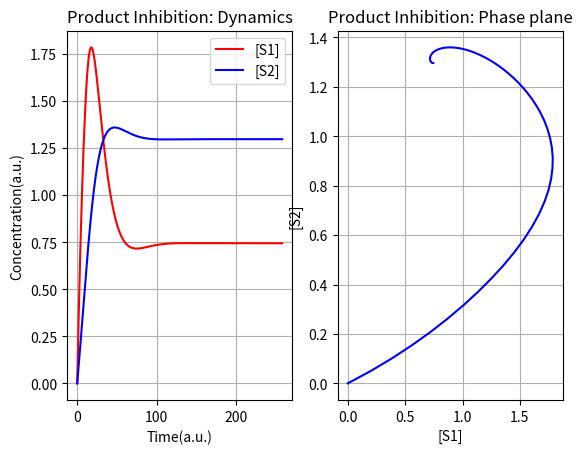

The script that saved this image:
'''
Ingalls 2013 Mathematical Modelling in Systems Biology

Product Inhibition
Network  4.1,   p.78
Model   4.1,    p.77
Figure  4.2,    p.78

'''
from argparse import ArgumentParser
import matplotlib.pyplot as plt

def dS1_NumericalSimulation(k1, k3, k5, K, n, S1, S2):
    return (k1 / (1 + (S2 / K) ** n)) - (k3 * S1) - (k5 * S1)

def dS2_NumericalSimulation(k2, k4, k5, S1, S2):
    return k2 + k5 * S1 - k4 * S2

class FModel():
    def __init__(self, InS1=0, InS2=0, Ink1=20, Ink2=5, Ink3=5, Ink4=5, Ink5=2, InK=1, Inn=4):
        # Initial Concentrations
        self.S1 = InS1
        self.S2 = InS2

        # Constants
        self.k1 = Ink1
        self.k2 = Ink2
        self.k3 = Ink3
        self.k4 = Ink4
        self.k5 = Ink5
        self.K = InK
        self.n = Inn

        # Dataset
        self.Data_S1 = list()
        self.Data_S2 = list()

        # Set initial values
        self.InitializeSimStepZero()

    def InitializeSimStepZero(self):
        self.AppendData(self.S1, self.S2)

    def AppendData(self, S1, S2):
        self.Data_S1.append(S1)
        self.Data_S2.append(S2)

    def Run(self, SimSteps=500, TimeResolution=100):
        Flat = 0.00000001 # Steady state threshold

        i = 0
        while i < SimSteps:
            # Calculate new
            S1 = self.Data_S1[-1]
            S2 = self.Data_S2[-1]

            dS1 = dS1_NumericalSimulation(self.k1, self.k3, self.k5, self.K, self.n, S1, S2) / TimeResolution
            dS2 = dS2_NumericalSimulation(self.k2, self.k4, self.k5, S1, S2) / TimeResolution

            self.AppendData(self.Data_S1[-1] + dS1, self.Data_S2[-1] + dS2)

            if (abs(self.Data_S1[-1] - self.Data_S1[-2]) < Flat):
                break
            i += 1

    def PlotData(self):
        X = self.Data_S1
        Y = self.Data_S2

        fig = plt.figure()
        fig.subplots_adjust(wspace=0.2, hspace=0.3)

        # Dynamics
        ax1 = fig.add_subplot(1, 2, 1)
        ax2 = fig.add_subplot(1, 2, 2)

        ax1.plot(X, 'r-', label="[S1]")
        ax1.plot(Y, 'b-', label="[S2]")
        ax1.set_title('Product Inhibition: Dynamics')
        ax1.set_xlabel('Time(a.u.)')
        ax1.set_ylabel('Concentration(a.u.)')
        ax1.legend(loc='upper right')
        ax1.grid()

        # Phase plane
        ax2.plot(X, Y, color="blue")
        ax2.set_title('Product Inhibition: Phase plane')
        ax2.set_xlabel("[S1]")
        ax2.set_ylabel("[S2]")
        ax2.grid()

        plt.show()

def main():
    Model = FModel()
    Model.Run()
    Model.PlotData()

if __name__ == '__main__':

    main()
